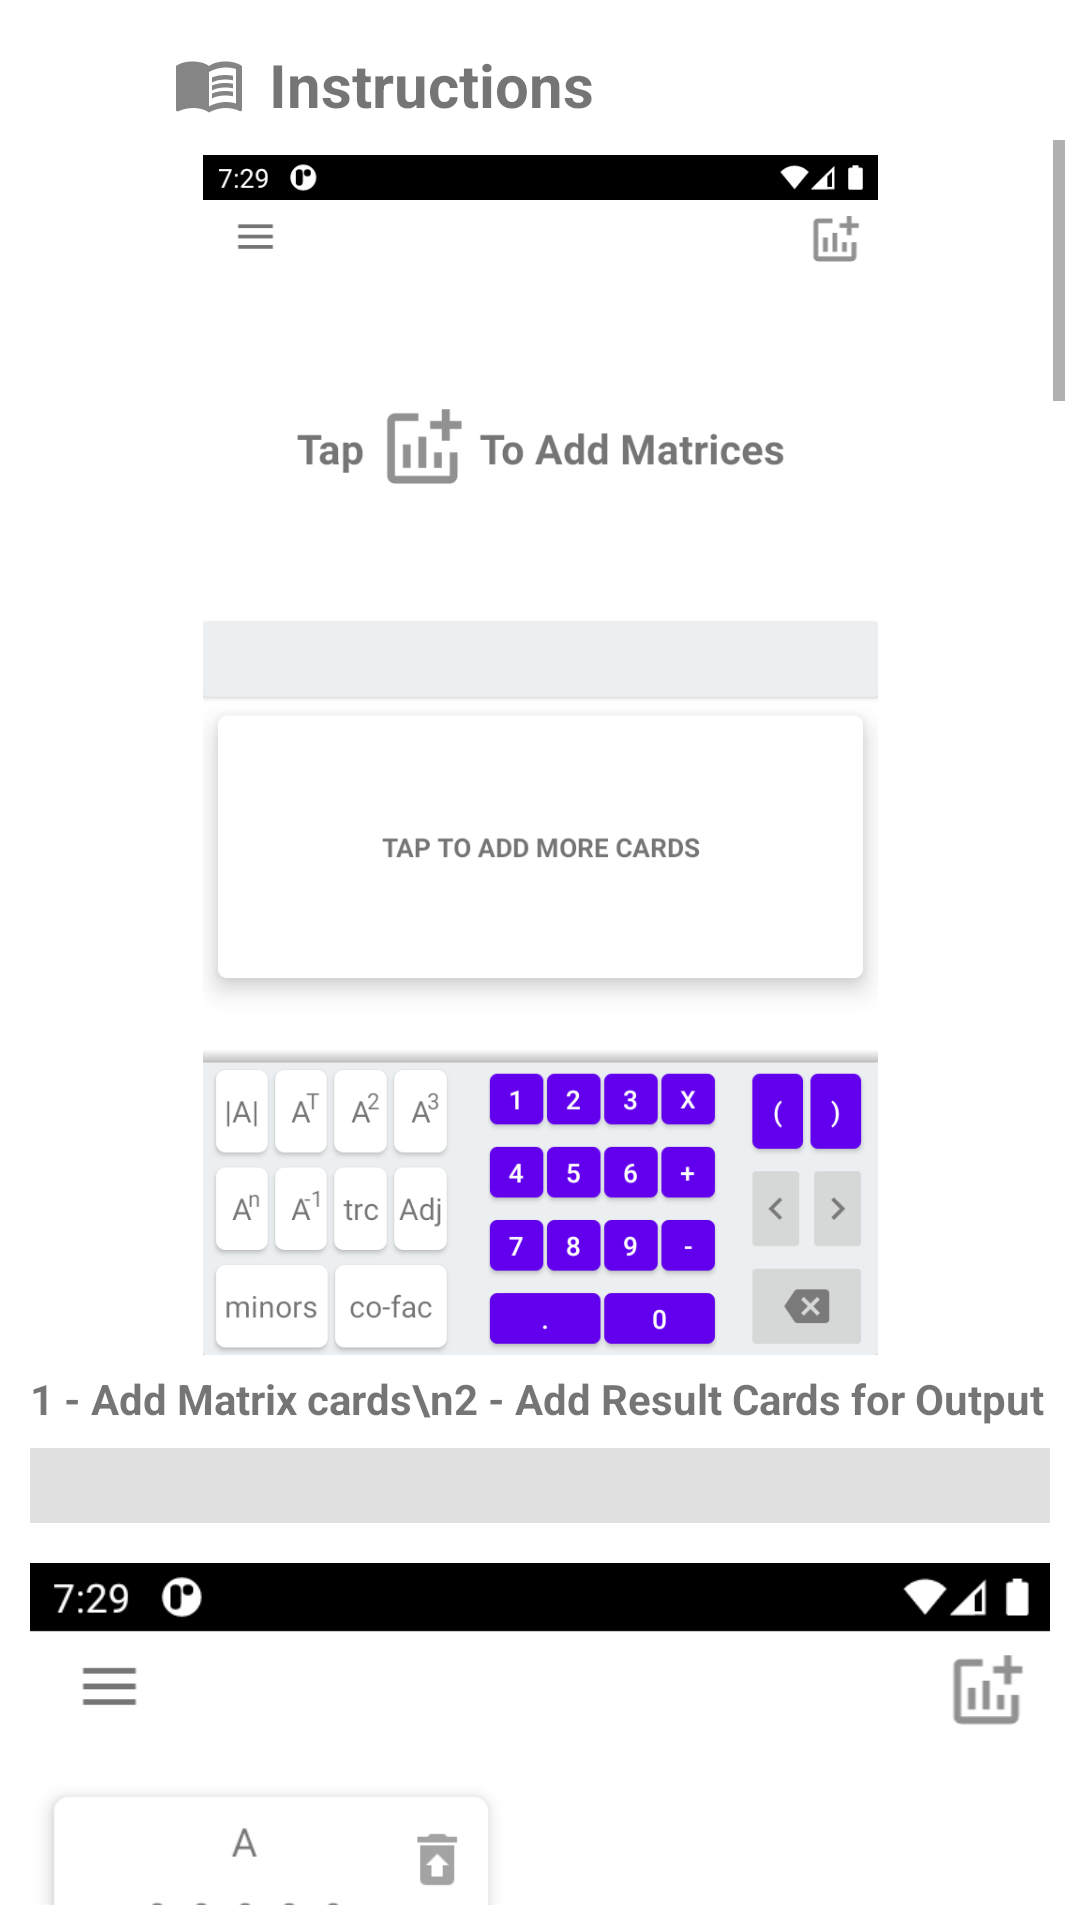

Android layout source for this screen:
<!-- AndroidManifest.xml: application theme Theme.Navigation -->
<!-- res/layout/activity_htu.xml -->
<?xml version="1.0" encoding="utf-8"?>
<androidx.constraintlayout.widget.ConstraintLayout xmlns:android="http://schemas.android.com/apk/res/android"
    xmlns:app="http://schemas.android.com/apk/res-auto"
    xmlns:tools="http://schemas.android.com/tools"
    android:layout_width="match_parent"
    android:layout_height="match_parent"
    tools:context=".HtuActivity">

    <ImageButton
        android:id="@+id/backButton"
        android:layout_width="40dp"
        android:layout_height="40dp"
        android:layout_marginStart="4dp"
        android:layout_marginTop="8dp"
        android:background="?attr/selectableItemBackgroundBorderless"
        app:layout_constraintStart_toStartOf="parent"
        app:layout_constraintTop_toTopOf="parent"
        app:srcCompat="@drawable/ic_back_arrow" />

    <ImageButton
        android:id="@+id/feedbackIcon"
        android:layout_width="40dp"
        android:layout_height="40dp"
        android:background="@android:color/transparent"
        app:layout_constraintBottom_toBottomOf="@+id/backButton"
        app:layout_constraintEnd_toEndOf="parent"
        app:layout_constraintHorizontal_bias="0.02"
        app:layout_constraintStart_toEndOf="@+id/backButton"
        app:layout_constraintTop_toTopOf="@+id/backButton"
        app:srcCompat="@drawable/ic_howtouse" />

    <TextView
        android:id="@+id/textView4"
        android:layout_width="wrap_content"
        android:layout_height="wrap_content"
        android:text="Instructions"
        android:textSize="20sp"
        android:textStyle="bold"
        app:layout_constraintBottom_toBottomOf="@+id/feedbackIcon"
        app:layout_constraintEnd_toEndOf="parent"
        app:layout_constraintHorizontal_bias="0.0"
        app:layout_constraintStart_toEndOf="@+id/feedbackIcon"
        app:layout_constraintTop_toTopOf="@+id/feedbackIcon" />

    <ScrollView
        android:layout_width="0dp"
        android:layout_height="0dp"
        android:padding="5dp"
        app:layout_constraintBottom_toBottomOf="parent"
        app:layout_constraintEnd_toEndOf="parent"
        app:layout_constraintStart_toStartOf="parent"
        app:layout_constraintTop_toBottomOf="@+id/textView4">

        <LinearLayout
            android:layout_width="match_parent"
            android:layout_height="wrap_content"
            android:orientation="vertical"
            android:padding="5dp">

            <ImageView
                android:layout_width="match_parent"
                android:layout_height="400dp"
                android:scaleType="centerInside"
                android:src="@drawable/ss1" />

            <TextView
                android:layout_width="match_parent"
                android:layout_height="wrap_content"
                android:text="1 - Add Matrix cards\n2 - Add Result Cards for Output"
                android:layout_marginTop="5dp"
                android:layout_marginBottom="5dp"
                android:textStyle="bold"/>

            <View
                android:layout_width="match_parent"
                android:layout_height="25dp"
                android:layout_marginTop="2dp"
                android:layout_marginBottom="2dp"
                android:background="?android:attr/listDivider" />



            <ImageView
                android:layout_width="match_parent"
                android:layout_height="250dp"
                android:scaleType="centerInside"
                android:src="@drawable/ss2" />

            <TextView
                android:layout_width="match_parent"
                android:layout_height="wrap_content"
                android:text="1 - Edit Matrix\n2 - Remove Matrix"
                android:layout_marginTop="5dp"
                android:layout_marginBottom="5dp"
                android:textStyle="bold"/>

            <View
                android:layout_width="match_parent"
                android:layout_height="25dp"
                android:layout_marginTop="2dp"
                android:layout_marginBottom="2dp"
                android:background="?android:attr/listDivider" />




            <ImageView
                android:layout_width="match_parent"
                android:layout_height="400dp"
                android:scaleType="centerInside"
                android:src="@drawable/ss3" />

            <TextView
                android:layout_width="match_parent"
                android:layout_height="wrap_content"
                android:text="1 - Increase or Decrease Matrix Dimensions\n2 - Choose Matrix Name"
                android:layout_marginTop="5dp"
                android:layout_marginBottom="5dp"
                android:textStyle="bold"
                />

            <View
                android:layout_width="match_parent"
                android:layout_height="25dp"
                android:layout_marginTop="2dp"
                android:layout_marginBottom="2dp"
                android:background="?android:attr/listDivider" />




            <ImageView
                android:layout_width="match_parent"
                android:layout_height="400dp"
                android:scaleType="centerInside"
                android:src="@drawable/ss4" />

            <TextView
                android:layout_width="match_parent"
                android:layout_height="wrap_content"
                android:text="1 - Return to Home Screen\n2 - Save Changes\n3 - Press Back Button to Hide Keyboard\n\nNote :- 1 Will also Hide Keyboard"
                android:layout_marginTop="5dp"
                android:layout_marginBottom="5dp"
                android:textStyle="bold"/>

            <View
                android:layout_width="match_parent"
                android:layout_height="25dp"
                android:layout_marginTop="2dp"
                android:layout_marginBottom="2dp"
                android:background="?android:attr/listDivider" />




            <ImageView
                android:layout_width="match_parent"
                android:layout_height="400dp"
                android:scaleType="centerInside"
                android:src="@drawable/ss5" />

            <TextView
                android:layout_width="match_parent"
                android:layout_height="wrap_content"
                android:text="1 - Enter your Expression\n2 - Result"
                android:layout_marginTop="5dp"
                android:layout_marginBottom="5dp"
                android:textStyle="bold"/>

            <View
                android:layout_width="match_parent"
                android:layout_height="25dp"
                android:layout_marginTop="2dp"
                android:layout_marginBottom="2dp"
                android:background="?android:attr/listDivider" />




            <ImageView
                android:layout_width="match_parent"
                android:layout_height="400dp"
                android:scaleType="centerInside"
                android:src="@drawable/ss6" />

            <TextView
                android:layout_width="match_parent"
                android:layout_height="wrap_content"
                android:text="1 - Multiple Expressions can be Evaluated at Once\n2 - Remove Result Card"
                android:layout_marginTop="5dp"
                android:layout_marginBottom="5dp"
                android:textStyle="bold"/>

            <View
                android:layout_width="match_parent"
                android:layout_height="25dp"
                android:layout_marginTop="2dp"
                android:layout_marginBottom="2dp"
                android:background="?android:attr/listDivider" />




            <ImageView
                android:layout_width="match_parent"
                android:layout_height="400dp"
                android:scaleType="centerInside"
                android:src="@drawable/ss7" />

            <TextView
                android:layout_width="match_parent"
                android:layout_height="wrap_content"
                android:text="1 - Error are displayed based on your Input"
                android:layout_marginTop="5dp"
                android:layout_marginBottom="5dp"
                android:textStyle="bold"/>

            <View
                android:layout_width="match_parent"
                android:layout_height="25dp"
                android:layout_marginTop="2dp"
                android:layout_marginBottom="2dp"
                android:background="?android:attr/listDivider" />




            <ImageView
                android:layout_width="match_parent"
                android:layout_height="400dp"
                android:scaleType="centerInside"
                android:src="@drawable/ss8" />

            <TextView
                android:layout_width="match_parent"
                android:layout_height="wrap_content"
                android:text="1 - Adjust Default Matrix Size\n2 - Adjust Default Matrix Type"
                android:layout_marginTop="5dp"
                android:layout_marginBottom="5dp"
                android:textStyle="bold"/>

            <View
                android:layout_width="match_parent"
                android:layout_height="25dp"
                android:layout_marginTop="2dp"
                android:layout_marginBottom="2dp"
                android:background="?android:attr/listDivider" />




            <ImageView
                android:layout_width="match_parent"
                android:layout_height="400dp"
                android:scaleType="centerInside"
                android:src="@drawable/ss9" />

            <TextView
                android:layout_width="match_parent"
                android:layout_height="wrap_content"
                android:text="1 - Multiple Matrix Cards can be Used"
                android:layout_marginTop="5dp"
                android:layout_marginBottom="5dp"
                android:textStyle="bold"/>

        </LinearLayout>
    </ScrollView>

</androidx.constraintlayout.widget.ConstraintLayout>
<!-- resources referenced by this layout -->
<resources>
  <!-- drawable ic_howtouse (drawable) -->
  <vector android:alpha="0.8" android:autoMirrored="true"
      android:height="24dp" android:tint="?attr/colorControlNormal"
      android:viewportHeight="24" android:viewportWidth="24"
      android:width="24dp" xmlns:android="http://schemas.android.com/apk/res/android">
      <path android:fillColor="@android:color/white" android:pathData="M21,5c-1.11,-0.35 -2.33,-0.5 -3.5,-0.5c-1.95,0 -4.05,0.4 -5.5,1.5c-1.45,-1.1 -3.55,-1.5 -5.5,-1.5S2.45,4.9 1,6v14.65c0,0.25 0.25,0.5 0.5,0.5c0.1,0 0.15,-0.05 0.25,-0.05C3.1,20.45 5.05,20 6.5,20c1.95,0 4.05,0.4 5.5,1.5c1.35,-0.85 3.8,-1.5 5.5,-1.5c1.65,0 3.35,0.3 4.75,1.05c0.1,0.05 0.15,0.05 0.25,0.05c0.25,0 0.5,-0.25 0.5,-0.5V6C22.4,5.55 21.75,5.25 21,5zM21,18.5c-1.1,-0.35 -2.3,-0.5 -3.5,-0.5c-1.7,0 -4.15,0.65 -5.5,1.5V8c1.35,-0.85 3.8,-1.5 5.5,-1.5c1.2,0 2.4,0.15 3.5,0.5V18.5z"/>
      <path android:fillColor="@android:color/white" android:pathData="M17.5,10.5c0.88,0 1.73,0.09 2.5,0.26V9.24C19.21,9.09 18.36,9 17.5,9c-1.7,0 -3.24,0.29 -4.5,0.83v1.66C14.13,10.85 15.7,10.5 17.5,10.5z"/>
      <path android:fillColor="@android:color/white" android:pathData="M13,12.49v1.66c1.13,-0.64 2.7,-0.99 4.5,-0.99c0.88,0 1.73,0.09 2.5,0.26V11.9c-0.79,-0.15 -1.64,-0.24 -2.5,-0.24C15.8,11.66 14.26,11.96 13,12.49z"/>
      <path android:fillColor="@android:color/white" android:pathData="M17.5,14.33c-1.7,0 -3.24,0.29 -4.5,0.83v1.66c1.13,-0.64 2.7,-0.99 4.5,-0.99c0.88,0 1.73,0.09 2.5,0.26v-1.52C19.21,14.41 18.36,14.33 17.5,14.33z"/>
  </vector>
  <!-- drawable ss1: jpg bitmap (drawable, 42072 bytes) -->
  <!-- drawable ss2: jpg bitmap (drawable, 23048 bytes) -->
  <!-- drawable ss3: jpg bitmap (drawable, 38467 bytes) -->
  <!-- drawable ss4: jpg bitmap (drawable, 35122 bytes) -->
  <!-- drawable ss5: jpg bitmap (drawable, 41791 bytes) -->
  <!-- drawable ss6: jpg bitmap (drawable, 26230 bytes) -->
  <!-- drawable ss7: png bitmap (drawable, 37914 bytes) -->
  <!-- drawable ss8: jpg bitmap (drawable, 28433 bytes) -->
  <!-- drawable ss9: jpg bitmap (drawable, 26381 bytes) -->
  <style name="Theme.Navigation" parent="Theme.MaterialComponents.DayNight.NoActionBar">
          
          <item name="colorPrimary">@color/purple_500</item>
          <item name="colorPrimaryVariant">@color/black</item>
          <item name="colorOnPrimary">@color/white</item>
          
          <item name="colorSecondary">@color/teal_200</item>
          <item name="colorSecondaryVariant">@color/teal_700</item>
          <item name="colorOnSecondary">@color/black</item>
          
          <item name="android:statusBarColor" tools:targetApi="l">?attr/colorPrimaryVariant</item>
          
  
      </style>
  <color name="purple_500">#FF6200EE</color>
  <color name="black">#FF000000</color>
  <color name="white">#FFFFFFFF</color>
  <color name="teal_200">#FF03DAC5</color>
  <color name="teal_700">#FF018786</color>
</resources>
